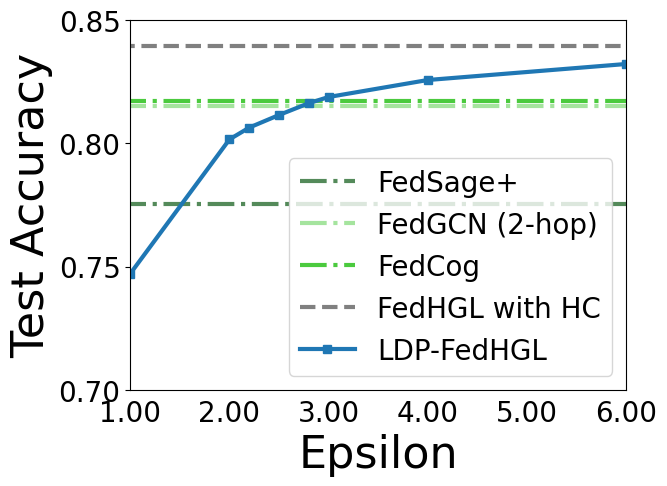

Reproduce this figure in Python.
import numpy as np
import pandas as pd
import os
import matplotlib.pyplot as plt
from scipy.ndimage import gaussian_filter1d
from matplotlib import rcParams
from matplotlib.ticker import FormatStrFormatter

config = {
    "font.family":'Times New Roman',  # Set the font type
    "axes.unicode_minus": False, # Solve the problem that the negative sign cannot be displayed
    'font.size': 20
}
rcParams.update(config)

y1=[0.7755, 0.7755]


y2=[0.8396, 0.8396]


y3=[0.8151, 0.8151]

y4=[0.8171, 0.8171]

y5=[0.7471, 0.8016, 0.8064, 0.8115, 0.8163, 0.8188, 0.8257, 0.8322]

if __name__ == '__main__':

    # plt.rcParams['font.sans-serif'] = [u'SimSun']
    # plt.rcParams['axes.unicode_minus'] = False
    # plt.rcParams['font.size'] = 14
    row_x = [0, 6]
    plt.plot(row_x, y1, label='FedSage+', ls='-.', c='#548A5A', linewidth=3)



    row_x = [0, 6]
    plt.plot(row_x, y3, label='FedGCN (2-hop)', ls='-.', c='#A5E49E', linewidth=3)


    row_x = [0, 6]
    plt.plot(row_x, y4, label='FedCog', ls='-.', c='#4BCA3E', linewidth=3)

    row_x = [0, 6]
    plt.plot(row_x, y2, label='FedHGL with HC', ls='--', c='grey', linewidth=3)

    row_x = [1, 2, 2.2, 2.5, 2.8, 3, 4, 6]
    plt.plot(row_x, y5, label='LDP-FedHGL', ls='-', c='#1f77b4', marker='s', linewidth=3)

    plt.ylim(0.7, 0.85)
    plt.xlim(1, 6)

    plt.gca().xaxis.set_major_formatter(FormatStrFormatter('%.2f'))
    plt.gca().yaxis.set_major_formatter(FormatStrFormatter('%.2f'))
    plt.legend(loc='lower right')
    plt.ylabel('Test Accuracy',fontdict={'fontsize': 32, 'fontname': 'Times New Roman'})
    plt.xlabel('Epsilon',fontdict={'fontsize': 32, 'fontname': 'Times New Roman'})
    # plt.ylabel('故障分类准确率(%)')
    # plt.xlabel('训练迭代周期')
    plt.tick_params(axis='x', which='both', bottom=False)
    plt.rcParams['savefig.dpi'] = 300 # Image pixels
    plt.show()
